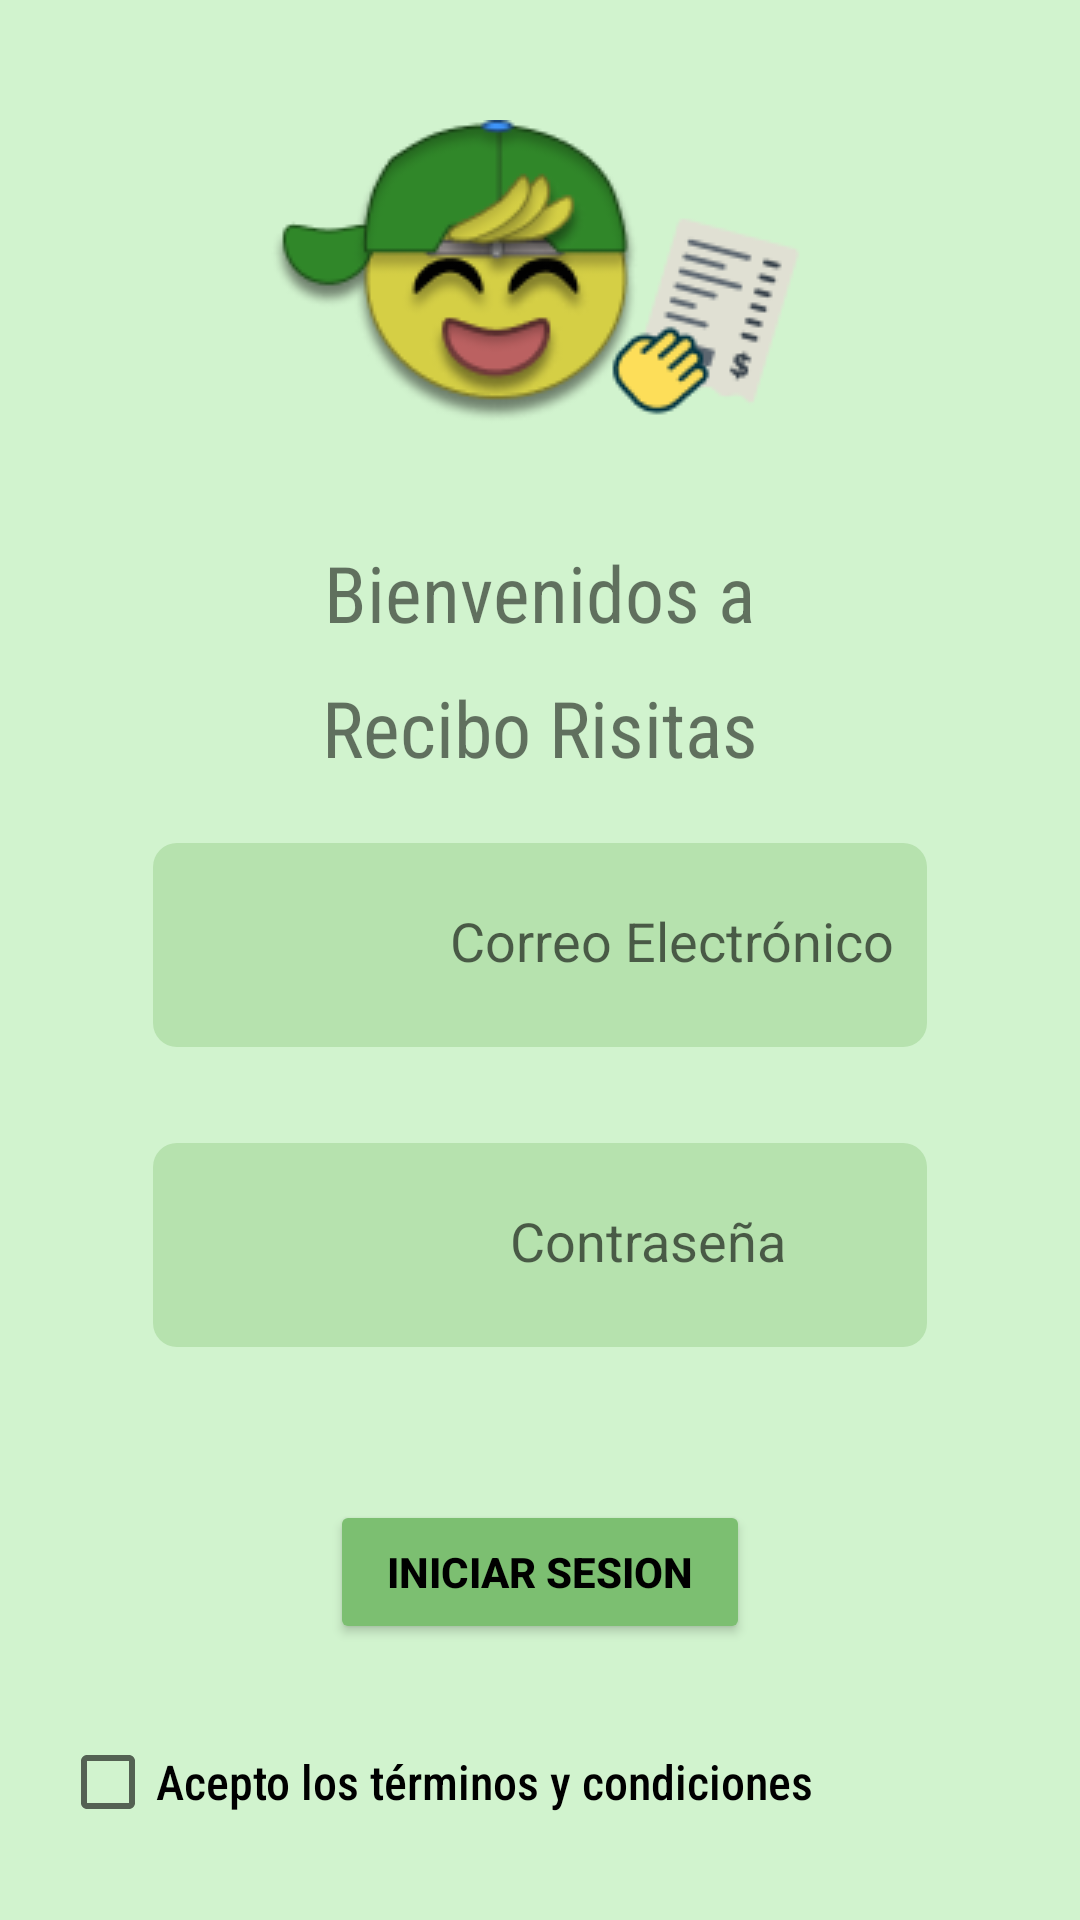

The Android layout XML behind this screen, and the referenced resources:
<!-- AndroidManifest.xml: application theme AppTheme -->
<!-- res/layout/activity_login.xml -->
<?xml version="1.0" encoding="utf-8"?>
<RelativeLayout
    xmlns:android="http://schemas.android.com/apk/res/android"
    xmlns:tools="http://schemas.android.com/tools"
    android:layout_width="match_parent"
    android:layout_height="match_parent"
    android:background="#D1F3CE"
    >

    <ImageView
        android:id="@+id/logo"
        android:layout_width="wrap_content"
        android:layout_height="wrap_content"
        android:layout_centerHorizontal="true"
        android:layout_marginTop="40dp"
        android:src="@drawable/logo" />

    <TextView
        android:id="@+id/welcome"
        android:layout_width="wrap_content"
        android:layout_height="wrap_content"
        android:layout_below="@id/logo"
        android:layout_marginTop="20dp"
        android:text="Bienvenidos a"
        android:textSize="26sp"
        android:layout_centerHorizontal="true"
        android:fontFamily="sans-serif-condensed"
        />

    <TextView
        android:id="@+id/giggles"
        android:layout_width="wrap_content"
        android:layout_height="wrap_content"
        android:layout_below="@id/welcome"
        android:layout_marginTop="10dp"
        android:text="Recibo Risitas"
        android:textSize="26sp"
        android:layout_centerHorizontal="true"
        android:fontFamily="sans-serif-condensed"
        />

    <EditText
        android:id="@+id/email"
        android:layout_width="330dp"
        android:layout_height="70dp"
        android:layout_below="@id/giggles"
        android:layout_marginHorizontal="50dp"
        android:layout_marginTop="20dp"
        android:background="@drawable/rounded_edittext"
        android:drawablePadding="8dp"
        android:hint="Correo Electrónico"
        android:inputType="textEmailAddress"
        android:paddingLeft="100dp"
        android:paddingTop="7dp"
        android:paddingBottom="10dp"

        />

    <EditText
        android:id="@+id/password"
        android:layout_width="330dp"
        android:layout_height="70dp"
        android:layout_marginTop="30dp"
        android:layout_below="@id/email"
        android:background="@drawable/rounded_edittext"
        android:drawablePadding="10dp"
        android:hint="Contraseña"
        android:inputType="textPassword|textVisiblePassword"
        android:paddingLeft="120dp"
        android:paddingTop="7dp"
        android:paddingBottom="10dp"
        android:layout_marginHorizontal="50dp" />

    <Button
        android:id="@+id/log_in"
        android:layout_width="140dp"
        android:layout_height="wrap_content"
        android:layout_below="@id/password"
        android:layout_centerInParent="true"
        android:layout_marginTop="50dp"
        android:backgroundTint="#7CBF71"
        android:text="Iniciar Sesion"
        android:textColor="@color/black"
        android:textStyle="bold" />
    <CheckBox
        android:id="@+id/checkbox"
        android:layout_width="wrap_content"
        android:layout_height="wrap_content"
        android:layout_below="@id/log_in"
        android:layout_marginTop="30dp"
        android:layout_marginStart="20dp"
        android:text="Acepto los términos y condiciones"
        android:textSize="16sp"
        android:fontFamily="sans-serif-condensed-medium"
        />
    <LinearLayout
        android:layout_width="match_parent"
        android:layout_height="wrap_content"
        android:orientation="horizontal"
        android:layout_below="@id/checkbox"
        android:gravity="center"
        android:layout_marginTop="30dp"
        >

        <TextView
            android:layout_width="wrap_content"
            android:layout_height="wrap_content"
            android:text="¿No tienes cuenta? "
            android:textSize="18dp"
            android:textColor="#000"
            android:fontFamily="sans-serif-condensed"
            />

        <TextView
            android:id="@+id/signUp"
            android:layout_width="wrap_content"
            android:layout_height="wrap_content"
            android:clickable="true"
            android:focusable="true"
            android:onClick="onSignUpClick"
            android:text="Regístrate aquí"
            android:textColor="#507849"
            android:textSize="18dp"
            android:textStyle="bold"
            tools:ignore="TouchTargetSizeCheck" />

    </LinearLayout>

</RelativeLayout>
<!-- resources referenced by this layout -->
<resources>
  <color name="black">#FF000000</color>
  <!-- drawable logo: png bitmap (drawable, 18797 bytes) -->
  <!-- drawable rounded_edittext (drawable) -->
  <?xml version="1.0" encoding="utf-8"?>
  <shape xmlns:android="http://schemas.android.com/apk/res/android">
      <solid android:color="#B6E2AE" /> 
      <corners android:radius="8dp" /> 
      <stroke android:width="2dp" android:color="#00ECECEC" /> 
  </shape>
  <style name="AppTheme" parent="Theme.AppCompat.Light.DarkActionBar">
          
          <item name="colorPrimary">@color/colorPrimary</item>
          <item name="colorPrimaryDark">@color/colorPrimaryDark</item> 
          <item name="colorAccent">@color/colorAccent</item>
      </style>
  <color name="colorPrimary">#44B346</color>
  <color name="colorPrimaryDark">#7CBF71</color>
  <color name="colorAccent">#81DD59</color>
</resources>
